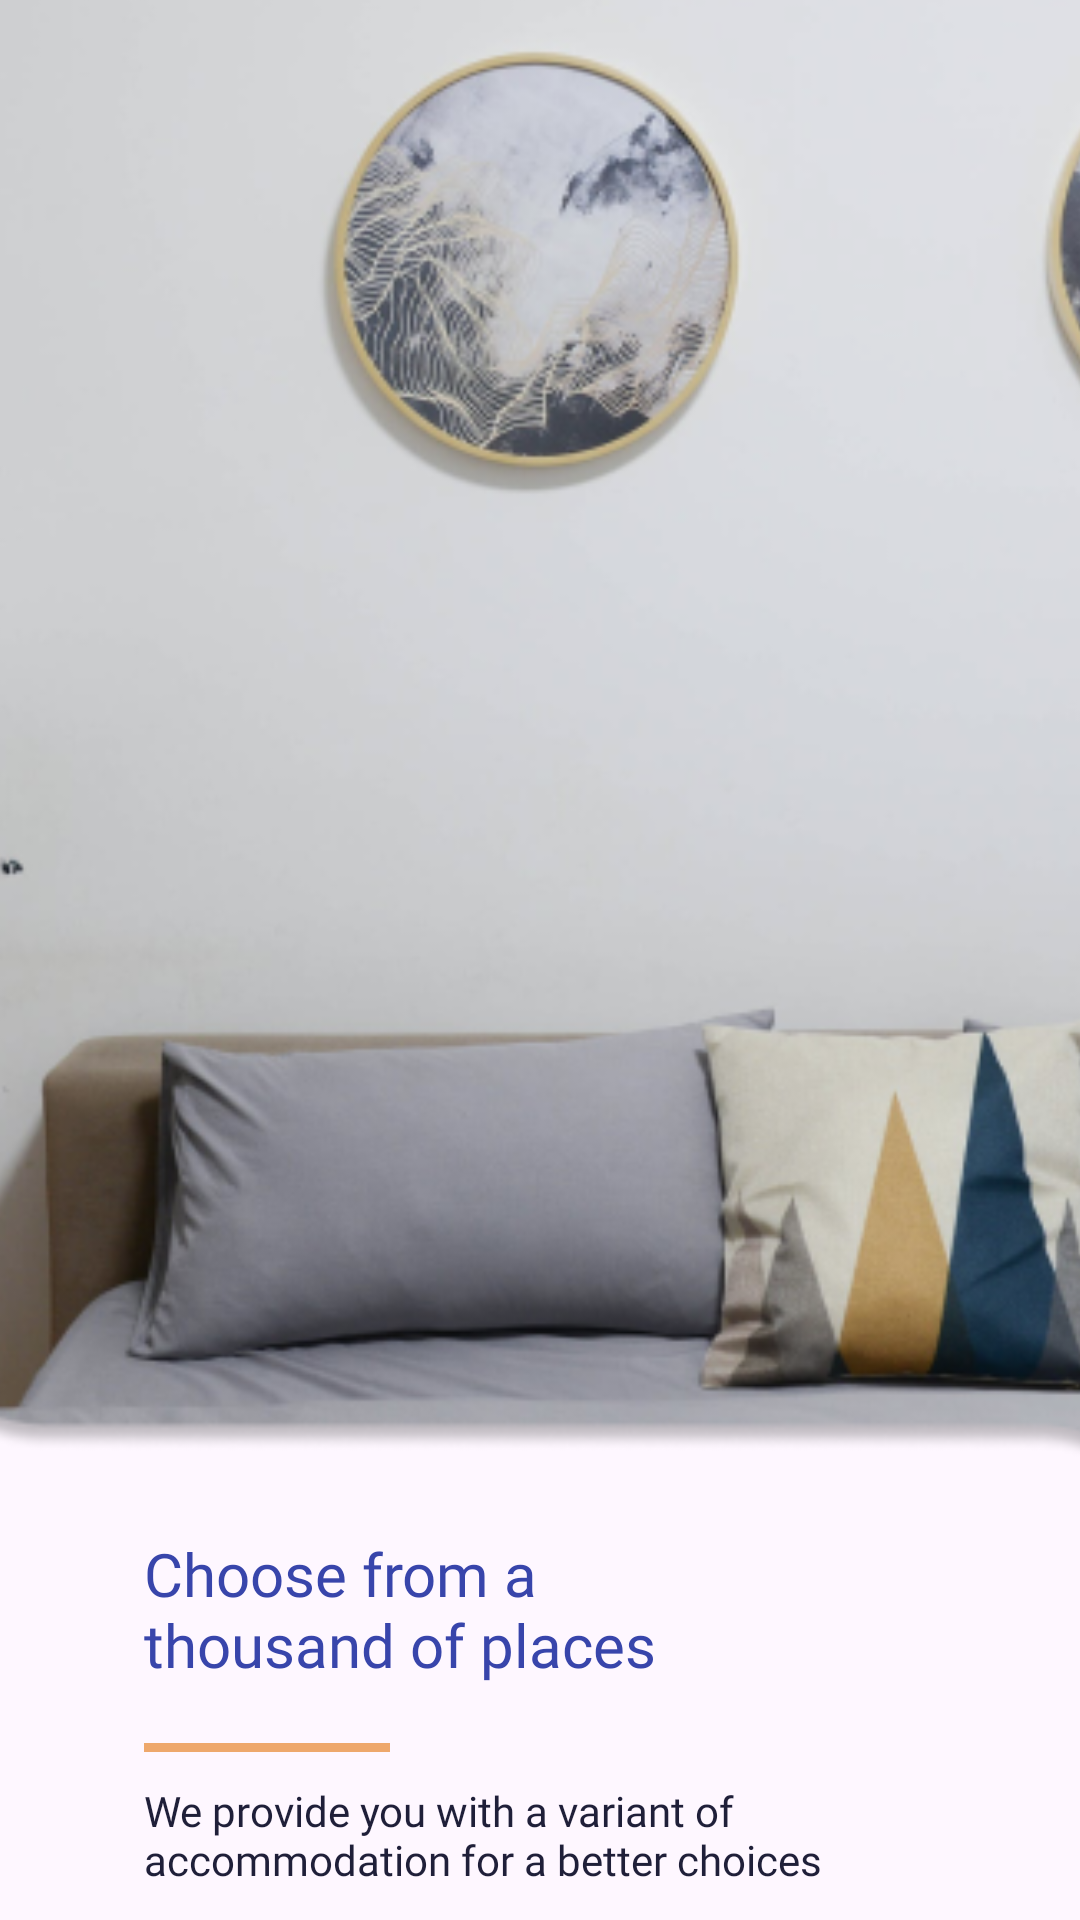

Here is an Android app screen rendered from its layout file. Give the layout XML and the strings, colors and styles it references.
<!-- AndroidManifest.xml: application theme Theme.PracticeProjekt -->
<!-- res/layout/activity_info_first.xml -->
<?xml version="1.0" encoding="utf-8"?>
<androidx.constraintlayout.widget.ConstraintLayout xmlns:android="http://schemas.android.com/apk/res/android"
    xmlns:app="http://schemas.android.com/apk/res-auto"
    xmlns:tools="http://schemas.android.com/tools"
    android:layout_width="match_parent"
    android:layout_height="match_parent"
    tools:context=".FirstInfoActivity">

    <ImageView
        android:id="@+id/imgFirst"
        android:layout_width="414dp"
        android:layout_height="501dp"
        android:scaleType="centerCrop"
        app:layout_constraintEnd_toEndOf="parent"
        app:layout_constraintStart_toStartOf="parent"
        app:layout_constraintTop_toTopOf="parent"
        app:srcCompat="@drawable/first_screen" />

    <TextView
        android:id="@+id/tvTitleFirst"
        android:layout_width="210dp"
        android:layout_height="60dp"
        android:layout_marginStart="48dp"
        android:layout_marginTop="10dp"
        android:fontFamily="@font/pt_serif_bold"
        android:text="@string/title_first_screen"
        android:textColor="#3845AB"
        android:textSize="20sp"
        app:layout_constraintStart_toStartOf="parent"
        app:layout_constraintTop_toBottomOf="@+id/imgFirst" />

    <ImageView
        android:id="@+id/lineFirst"
        android:layout_width="82dp"
        android:layout_height="3dp"
        android:layout_marginTop="10dp"
        android:layout_marginEnd="150dp"
        app:layout_constraintEnd_toEndOf="@+id/tvTitleFirst"
        app:layout_constraintHorizontal_bias="0.0"
        app:layout_constraintStart_toStartOf="@+id/tvTitleFirst"
        app:layout_constraintTop_toBottomOf="@+id/tvTitleFirst"
        app:srcCompat="@drawable/line" />

    <TextView
        android:id="@+id/tvDesFirst"
        android:layout_width="0dp"
        android:layout_height="wrap_content"
        android:layout_marginTop="10dp"
        android:layout_marginEnd="60dp"
        android:fontFamily="@font/noto_sans"
        android:text="@string/description_first_screen"
        android:textColor="#1F1F39"
        android:textSize="14sp"
        app:layout_constraintEnd_toEndOf="parent"
        app:layout_constraintStart_toStartOf="@+id/lineFirst"
        app:layout_constraintTop_toBottomOf="@+id/lineFirst" />

    <ImageView
        android:id="@+id/imgNavFirst"
        android:layout_width="wrap_content"
        android:layout_height="wrap_content"
        android:layout_marginTop="20dp"
        app:layout_constraintEnd_toEndOf="parent"
        app:layout_constraintStart_toStartOf="parent"
        app:layout_constraintTop_toBottomOf="@+id/tvDesFirst"
        app:srcCompat="@drawable/navigation_first" />

    <Button
        android:id="@+id/btNextFirst"
        android:layout_width="132dp"
        android:layout_height="50dp"
        android:backgroundTint="#3845AB"
        android:fontFamily="@font/noto_sans"
        android:text="@string/next"
        android:textSize="14sp"
        app:cornerRadius="14dp"
        app:layout_constraintBottom_toBottomOf="parent"
        app:layout_constraintEnd_toEndOf="parent"
        app:layout_constraintStart_toStartOf="parent"
        app:layout_constraintTop_toBottomOf="@+id/imgNavFirst" />

</androidx.constraintlayout.widget.ConstraintLayout>
<!-- resources referenced by this layout -->
<resources>
  <!-- drawable first_screen: png bitmap (drawable, 137502 bytes) -->
  <!-- drawable line (drawable) -->
  <?xml version="1.0" encoding="utf-8"?>
  <shape xmlns:android="http://schemas.android.com/apk/res/android">
      <solid android:color="#EEA86C"/>
  </shape>
  <!-- drawable navigation_first (drawable) -->
  <vector xmlns:android="http://schemas.android.com/apk/res/android"
      android:width="81dp"
      android:height="8dp"
      android:viewportWidth="81"
      android:viewportHeight="8">
    <path
        android:pathData="M4,0L21,0A4,4 0,0 1,25 4L25,4A4,4 0,0 1,21 8L4,8A4,4 0,0 1,0 4L0,4A4,4 0,0 1,4 0z"
        android:fillColor="#82A4D0"/>
    <path
        android:pathData="M49,0L49,0A4,4 0,0 1,53 4L53,4A4,4 0,0 1,49 8L49,8A4,4 0,0 1,45 4L45,4A4,4 0,0 1,49 0z"
        android:fillColor="#E7F1FF"/>
    <path
        android:pathData="M77,0L77,0A4,4 0,0 1,81 4L81,4A4,4 0,0 1,77 8L77,8A4,4 0,0 1,73 4L73,4A4,4 0,0 1,77 0z"
        android:fillColor="#E7F1FF"/>
  </vector>
  <string name="description_first_screen">We provide you with a variant of accommodation for a better choices</string>
  <string name="next">Next</string>
  <string name="title_first_screen">Choose from a thousand of places</string>
  <style name="Theme.PracticeProjekt" parent="Base.Theme.PracticeProjekt" />
  <style name="Base.Theme.PracticeProjekt" parent="Theme.Material3.DayNight.NoActionBar">
          
          
      </style>
</resources>
